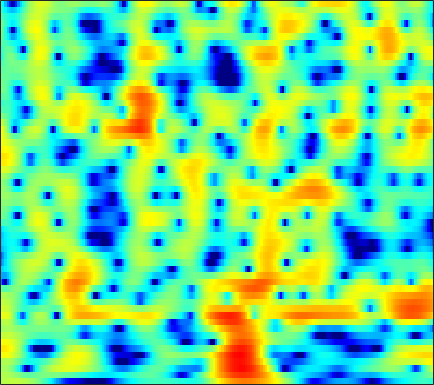

The file beside this chart, header and first rows:
1.5601, 1.7326, 1.9271, 2.0805, 2.1676, 2.2484, 2.2866, 2.2823, 2.2358, 2.144, 2.0053, 1.8708, 1.6474, 1.3684, 1.1201, 0.73327, 0.27564, -0.11551, -0.70711, -1.3878, -2.1624, -2.8105, -3.7643, -4.8267
1.645, 1.687, 1.663, 1.547, 1.4, 1.13, 0.7847, 0.4886, 0.0648, -0.3585, -0.7384, -0.9677, -1.169, -1.232, -1.196, -1.059, -0.8598, -0.6957, -0.4859, -0.3102, -0.1848, -0.127, -0.09967, -0.125
1.215, 1.281, 1.198, 0.9008, 0.5266, -0.1992, -1.229, -2.241, -4.007, -6.453, -10.06, -14.24, -22.41, -15.34, -10.95, -7.283, -4.837, -3.452, -1.995, -0.8496, 0.06893, 0.6442, 1.291, 1.829
1.3, 1.556, 1.696, 1.623, 1.435, 1.026, 0.4477, -0.08231, -0.8816, -1.732, -2.546, -3.076, -3.614, -3.92, -4, -3.937, -3.723, -3.492, -3.104, -2.632, -2.085, -1.634, -0.9882, -0.3046
4.051, 4.19, 4.215, 4.059, 3.826, 3.363, 2.728, 2.143, 1.228, 0.1721, -1.016, -1.981, -3.366, -4.825, -5.937, -7.377, -8.656, -9.433, -10.14, -10.37, -10.09, -9.52, -8.301, -6.698
5.404, 5.412, 5.295, 5.022, 4.71, 4.141, 3.389, 2.694, 1.584, 0.2161, -1.466, -2.981, -5.442, -8.594, -11.66, -17.39, -25.25, -23.41, -19.17, -17.76, -18.48, -20.38, -22.11, -16.8
4.34, 4.363, 4.294, 4.106, 3.885, 3.476, 2.941, 2.452, 1.681, 0.767, -0.2656, -1.108, -2.291, -3.477, -4.321, -5.299, -6.043, -6.421, -6.71, -6.793, -6.724, -6.569, -6.199, -5.616
2.28, 2.416, 2.506, 2.487, 2.404, 2.207, 1.917, 1.647, 1.236, 0.7924, 0.3351, -0.01621, -0.479, -0.9199, -1.22, -1.561, -1.836, -1.992, -2.135, -2.217, -2.245, -2.223, -2.136, -1.997
0.7685, 1.083, 1.334, 1.398, 1.339, 1.135, 0.831, 0.5652, 0.2069, -0.1129, -0.3562, -0.4764, -0.549, -0.5473, -0.5129, -0.4514, -0.397, -0.3709, -0.3595, -0.381, -0.4275, -0.4693, -0.5301, -0.5776
1.432, 1.865, 2.095, 1.952, 1.617, 0.8731, -0.1929, -1.176, -2.597, -3.773, -4.162, -3.791, -2.743, -1.567, -0.7786, 0.05988, 0.6475, 0.9281, 1.096, 1.05, 0.8035, 0.4927, -0.06861, -0.7101
3.526, 3.761, 3.742, 3.345, 2.775, 1.595, -0.1645, -1.976, -5.305, -9.759, -11.22, -8.378, -4.706, -2.194, -0.8545, 0.3972, 1.22, 1.596, 1.8, 1.674, 1.175, 0.4966, -0.9448, -3.285
2.837, 2.862, 2.72, 2.366, 1.95, 1.207, 0.3044, -0.4244, -1.376, -2.207, -2.775, -2.944, -2.86, -2.616, -2.377, -2.023, -1.647, -1.372, -1.067, -0.8726, -0.8282, -0.8946, -1.093, -1.392
2.358, 2.299, 2.109, 1.794, 1.481, 0.9654, 0.333, -0.2176, -1.043, -1.968, -2.985, -3.787, -4.939, -6.067, -6.736, -7.109, -6.756, -6.125, -5.026, -3.901, -2.871, -2.168, -1.325, -0.5568
1.683, 1.55, 1.355, 1.144, 0.9741, 0.6939, 0.2894, -0.1325, -0.8718, -1.858, -3.214, -4.614, -7.154, -10.89, -15.5, -31.78, -16.85, -12.16, -8.619, -6.343, -4.647, -3.581, -2.301, -1.073
-1.099, -1.498, -1.674, -1.433, -1.073, -0.5485, -0.1164, 0.07842, 0.09748, -0.1913, -0.7946, -1.429, -2.438, -3.637, -4.51, -5.348, -5.749, -5.851, -5.936, -6.204, -6.604, -6.741, -6.119, -4.311
-9.311, -13.75, -17.29, -10.2, -6.666, -3.582, -1.54, -0.452, 0.5393, 1.099, 1.351, 1.373, 1.163, 0.7712, 0.3975, -0.2224, -1.046, -1.816, -3.161, -5.101, -8.088, -11.23, -13.4, -8.587
-7.361, -7.935, -7.847, -6.635, -5.374, -3.613, -2.028, -1.043, 0.01076, 0.8052, 1.345, 1.589, 1.715, 1.701, 1.569, 1.234, 0.7663, 0.3225, -0.3822, -1.128, -1.809, -2.179, -2.349, -2.005
-6.408, -5.955, -5.1, -4.102, -3.327, -2.251, -1.196, -0.4837, 0.3405, 1.043, 1.593, 1.893, 2.198, 2.373, 2.398, 2.324, 2.147, 1.929, 1.538, 1.05, 0.4798, -0.005627, -0.7072, -1.402
-9.304, -7.594, -5.652, -4.073, -3.042, -1.846, -0.8694, -0.235, 0.5042, 1.105, 1.603, 1.935, 2.33, 2.616, 2.795, 2.968, 3.019, 2.976, 2.795, 2.426, 1.836, 1.22, 0.06866, -1.641
-10.6, -8.515, -6.35, -4.739, -3.766, -2.753, -2.049, -1.664, -1.28, -1.018, -0.7744, -0.5288, -0.1334, 0.3799, 0.8469, 1.468, 2.005, 2.332, 2.622, 2.708, 2.573, 2.322, 1.768, 0.9673
-7.443, -6.613, -5.634, -4.785, -4.295, -3.937, -3.864, -4.051, -4.672, -5.639, -6.789, -7.448, -7.228, -5.563, -3.985, -2.033, -0.3985, 0.5869, 1.581, 2.276, 2.705, 2.874, 2.96, 2.918
-6.498, -5.885, -5.201, -4.627, -4.366, -4.291, -4.529, -4.995, -6.143, -8.047, -11.25, -14.69, -15.73, -10.16, -6.804, -3.656, -1.398, -0.1134, 1.167, 2.078, 2.7, 3.008, 3.26, 3.39
-7.154, -6.183, -5.095, -4.35, -3.988, -3.671, -3.617, -3.689, -3.886, -4.19, -4.377, -4.332, -3.907, -2.948, -2.082, -0.8414, 0.3243, 1.053, 1.844, 2.397, 2.722, 2.84, 2.824, 2.677
-6.129, -5.061, -4.042, -3.432, -3.134, -2.898, -2.757, -2.647, -2.417, -2.058, -1.541, -1.082, -0.3465, 0.4452, 1.011, 1.739, 2.353, 2.705, 3.004, 3.073, 2.885, 2.568, 1.926, 1.023
-2.426, -2.159, -2.086, -2.336, -2.709, -3.497, -4.297, -4.702, -4.602, -3.549, -2.043, -0.885, 0.5656, 1.753, 2.495, 3.293, 3.805, 4.04, 4.101, 3.867, 3.295, 2.6, 1.295, -0.731
-0.3841, -0.5797, -1.149, -2.111, -3.245, -5.552, -9.533, -15.43, -22.58, -9.886, -4.886, -2.482, -0.1805, 1.369, 2.27, 3.092, 3.576, 3.749, 3.73, 3.455, 2.937, 2.374, 1.389, 0.1585
-0.1282, -0.2527, -0.575, -1.174, -1.765, -2.692, -3.663, -4.124, -4.173, -3.348, -2.118, -1.126, 0.03263, 0.966, 1.486, 1.889, 2.064, 2.013, 1.787, 1.41, 0.9588, 0.6301, 0.1939, -0.04536
0.1477, 0.3034, 0.3354, 0.2065, 0.05084, -0.202, -0.3874, -0.4574, -0.3843, -0.1478, 0.2267, 0.5472, 0.9195, 1.232, 1.294, 1.215, 0.8397, 0.3673, -0.531, -1.678, -2.885, -3.562, -3.731, -3.123
0.6036, 0.8417, 0.8899, 0.7629, 0.5671, 0.2481, -0.003497, -0.1347, -0.0865, 0.1254, 0.5105, 0.8221, 1.187, 1.407, 1.398, 1.195, 0.5617, -0.1957, -1.821, -4.387, -8.838, -15.51, -19.89, -8.63
0.567, 0.6256, 0.3338, -0.334, -1.099, -2.389, -3.826, -4.639, -4.8, -3.789, -2.329, -1.309, -0.1419, 0.6107, 1.003, 1.171, 1.014, 0.6653, -0.0758, -1.065, -2.105, -2.654, -2.654, -1.844
0.466, 0.3495, -0.1719, -1.302, -2.582, -5.221, -9.541, -15.42, -18.07, -9.74, -5.562, -3.562, -1.726, -0.4979, 0.1667, 0.7014, 1.017, 1.098, 1.116, 1.027, 0.9396, 0.8932, 0.9829, 1.122
1.427, 1.404, 1.051, 0.3683, -0.3654, -1.518, -2.734, -3.425, -3.846, -3.554, -2.901, -2.312, -1.609, -0.9397, -0.5636, -0.0646, 0.323, 0.58, 0.8237, 0.9903, 1.08, 1.11, 1.063, 1.04
3.395, 3.454, 3.272, 2.912, 2.497, 1.869, 1.115, 0.573, -0.1744, -0.8471, -1.481, -1.899, -2.333, -2.483, -2.462, -2.022, -1.465, -0.9866, -0.4806, -0.1064, 0.04908, 0.05658, -0.1941, -0.5329
5.215, 5.233, 5.089, 4.752, 4.388, 3.731, 2.904, 2.144, 0.9386, -0.5813, -2.483, -4.287, -7.085, -9.76, -9.816, -7.59, -5.123, -3.71, -2.381, -1.614, -1.338, -1.437, -1.913, -2.895
5.618, 5.577, 5.416, 5.059, 4.695, 4.032, 3.2, 2.416, 1.162, -0.4363, -2.49, -4.403, -7.639, -10.72, -11.05, -8.421, -5.834, -4.444, -3.181, -2.545, -2.412, -2.667, -3.333, -4.657
4.885, 4.83, 4.601, 4.25, 3.887, 3.333, 2.657, 2.101, 1.271, 0.3664, -0.5936, -1.309, -2.168, -2.808, -2.938, -2.923, -2.648, -2.429, -2.236, -2.255, -2.527, -2.881, -3.647, -4.625
4.147, 3.987, 3.584, 3.068, 2.626, 2.038, 1.498, 1.16, 0.7929, 0.5165, 0.3057, 0.1658, 0.02902, -0.07629, -0.1435, -0.2444, -0.3758, -0.5163, -0.8267, -1.268, -1.876, -2.39, -3.239, -3.992
4.093, 3.598, 2.719, 1.523, 0.5599, -0.7042, -1.505, -1.659, -1.291, -0.6066, 0.1112, 0.5935, 1.101, 1.496, 1.606, 1.715, 1.597, 1.365, 0.8545, 0.06127, -1.015, -2.032, -3.461, -4.799
4.239, 3.438, 1.86, -0.4524, -2.959, -8.04, -16.64, -13.14, -6.719, -3.267, -1.138, 0.0211, 1.124, 1.912, 2.38, 2.759, 2.895, 2.791, 2.354, 1.46, 0.003312, -1.679, -4.941, -11.43
2.51, 1.874, 0.5823, -1.096, -2.615, -4.827, -6.314, -6.516, -5.802, -4.72, -3.785, -3.09, -2.193, -1.263, -0.4285, 0.4377, 1.18, 1.533, 1.706, 1.506, 0.9275, 0.2027, -0.8333, -1.893
0.09539, -0.1913, -0.7651, -1.594, -2.263, -3.275, -4.302, -5.058, -6.159, -7.44, -8.995, -10.17, -10.22, -8.179, -5.994, -3.602, -1.666, -0.575, 0.442, 1.09, 1.4, 1.52, 1.556, 1.565
-2.109, -1.955, -1.924, -2.184, -2.593, -3.269, -4.206, -5.094, -6.492, -8.447, -11.26, -14.18, -16.12, -11.5, -7.939, -4.53, -2.116, -0.7352, 0.5935, 1.499, 2.063, 2.334, 2.466, 2.563
-3.407, -2.659, -2.255, -2.307, -2.643, -3.336, -4.148, -4.78, -5.458, -5.87, -5.964, -5.769, -4.978, -3.674, -2.529, -0.9027, 0.5187, 1.412, 2.336, 2.899, 3.152, 3.106, 2.845, 2.342
-1.821, -1.394, -1.407, -2.002, -2.773, -4.37, -6.515, -8.061, -9.061, -7.69, -5.41, -3.763, -1.835, -0.1505, 0.8723, 2.156, 3.161, 3.716, 4.218, 4.379, 4.171, 3.741, 2.796, 1.202
-0.3699, -0.5295, -1.004, -1.923, -2.974, -5.014, -8.115, -11.36, -14.15, -9.967, -5.783, -3.497, -1.156, 0.6009, 1.645, 2.724, 3.511, 3.909, 4.163, 4.133, 3.759, 3.265, 2.214, 0.6938
-0.4468, -0.6614, -1.043, -1.56, -2.067, -2.829, -3.526, -3.883, -3.931, -3.379, -2.383, -1.507, -0.3683, 0.6593, 1.357, 2.055, 2.566, 2.815, 2.943, 2.85, 2.541, 2.17, 1.476, 0.6562
-0.8409, -0.8741, -0.9823, -1.128, -1.24, -1.377, -1.473, -1.472, -1.339, -1.048, -0.6138, -0.2151, 0.3459, 0.8997, 1.28, 1.71, 2.003, 2.123, 2.157, 2.009, 1.708, 1.372, 0.8528, 0.26
-1.371, -1.218, -1.036, -0.902, -0.8179, -0.7297, -0.6616, -0.5961, -0.4583, -0.2482, 0.04583, 0.3125, 0.7404, 1.184, 1.473, 1.837, 2.074, 2.151, 2.107, 1.886, 1.472, 1.05, 0.3844, -0.3989
-2.446, -1.862, -1.189, -0.727, -0.5088, -0.3847, -0.4028, -0.4731, -0.5611, -0.5528, -0.344, -0.04495, 0.5629, 1.263, 1.757, 2.365, 2.792, 2.954, 2.941, 2.669, 2.067, 1.416, 0.2642, -1.235
-4.159, -2.588, -1.176, -0.4114, -0.2162, -0.3323, -0.8469, -1.491, -2.679, -3.877, -4.264, -3.583, -1.784, 0.2134, 1.506, 2.83, 3.756, 4.178, 4.362, 4.13, 3.474, 2.704, 1.135, -1.192
-3.031, -2.169, -1.407, -1.105, -1.165, -1.622, -2.604, -3.788, -6.298, -10.95, -19.38, -12.88, -5.806, -1.799, 0.2875, 2.179, 3.415, 3.99, 4.348, 4.248, 3.779, 3.183, 2.055, 0.6318
-1.579, -1.757, -2.153, -2.681, -3.086, -3.653, -4.176, -4.561, -4.919, -5.045, -4.627, -3.798, -2.243, -0.5108, 0.71, 1.988, 2.861, 3.259, 3.476, 3.363, 2.937, 2.43, 1.655, 0.8321
-0.8214, -1.688, -3.13, -4.895, -6.334, -7.804, -7.775, -6.797, -5.113, -3.444, -1.895, -0.8201, 0.4935, 1.649, 2.36, 3.143, 3.612, 3.751, 3.633, 3.2, 2.42, 1.637, 0.4582, -0.7551
-0.17, -1.357, -3.429, -6.449, -9.792, -17.64, -15.69, -10.07, -5.598, -2.659, -0.5093, 0.7647, 2.153, 3.204, 3.768, 4.304, 4.541, 4.499, 4.111, 3.279, 1.966, 0.6163, -1.934, -5.683
-0.5441, -1.281, -2.487, -3.774, -4.664, -5.368, -5.184, -4.444, -3.076, -1.565, -0.1456, 0.834, 1.95, 2.844, 3.372, 3.804, 3.967, 3.89, 3.506, 2.744, 1.576, 0.4298, -1.614, -4.127
-1.604, -2.163, -2.936, -3.628, -4.041, -4.265, -4.107, -3.717, -2.927, -1.933, -0.8602, -0.0791, 0.8896, 1.723, 2.253, 2.747, 3.002, 3.037, 2.875, 2.498, 1.894, 1.304, 0.4483, -0.3896
-2.75, -3.603, -4.776, -5.936, -6.608, -7.096, -6.883, -6.319, -5.105, -3.69, -2.26, -1.27, -0.07323, 0.9391, 1.549, 2.215, 2.654, 2.845, 2.912, 2.791, 2.505, 2.181, 1.719, 1.231
-3.443, -4.696, -6.96, -10.05, -13.09, -17.46, -15.89, -12.49, -8.776, -5.954, -3.694, -2.239, -0.6286, 0.6811, 1.455, 2.294, 2.897, 3.192, 3.388, 3.349, 3.127, 2.871, 2.376, 1.775
